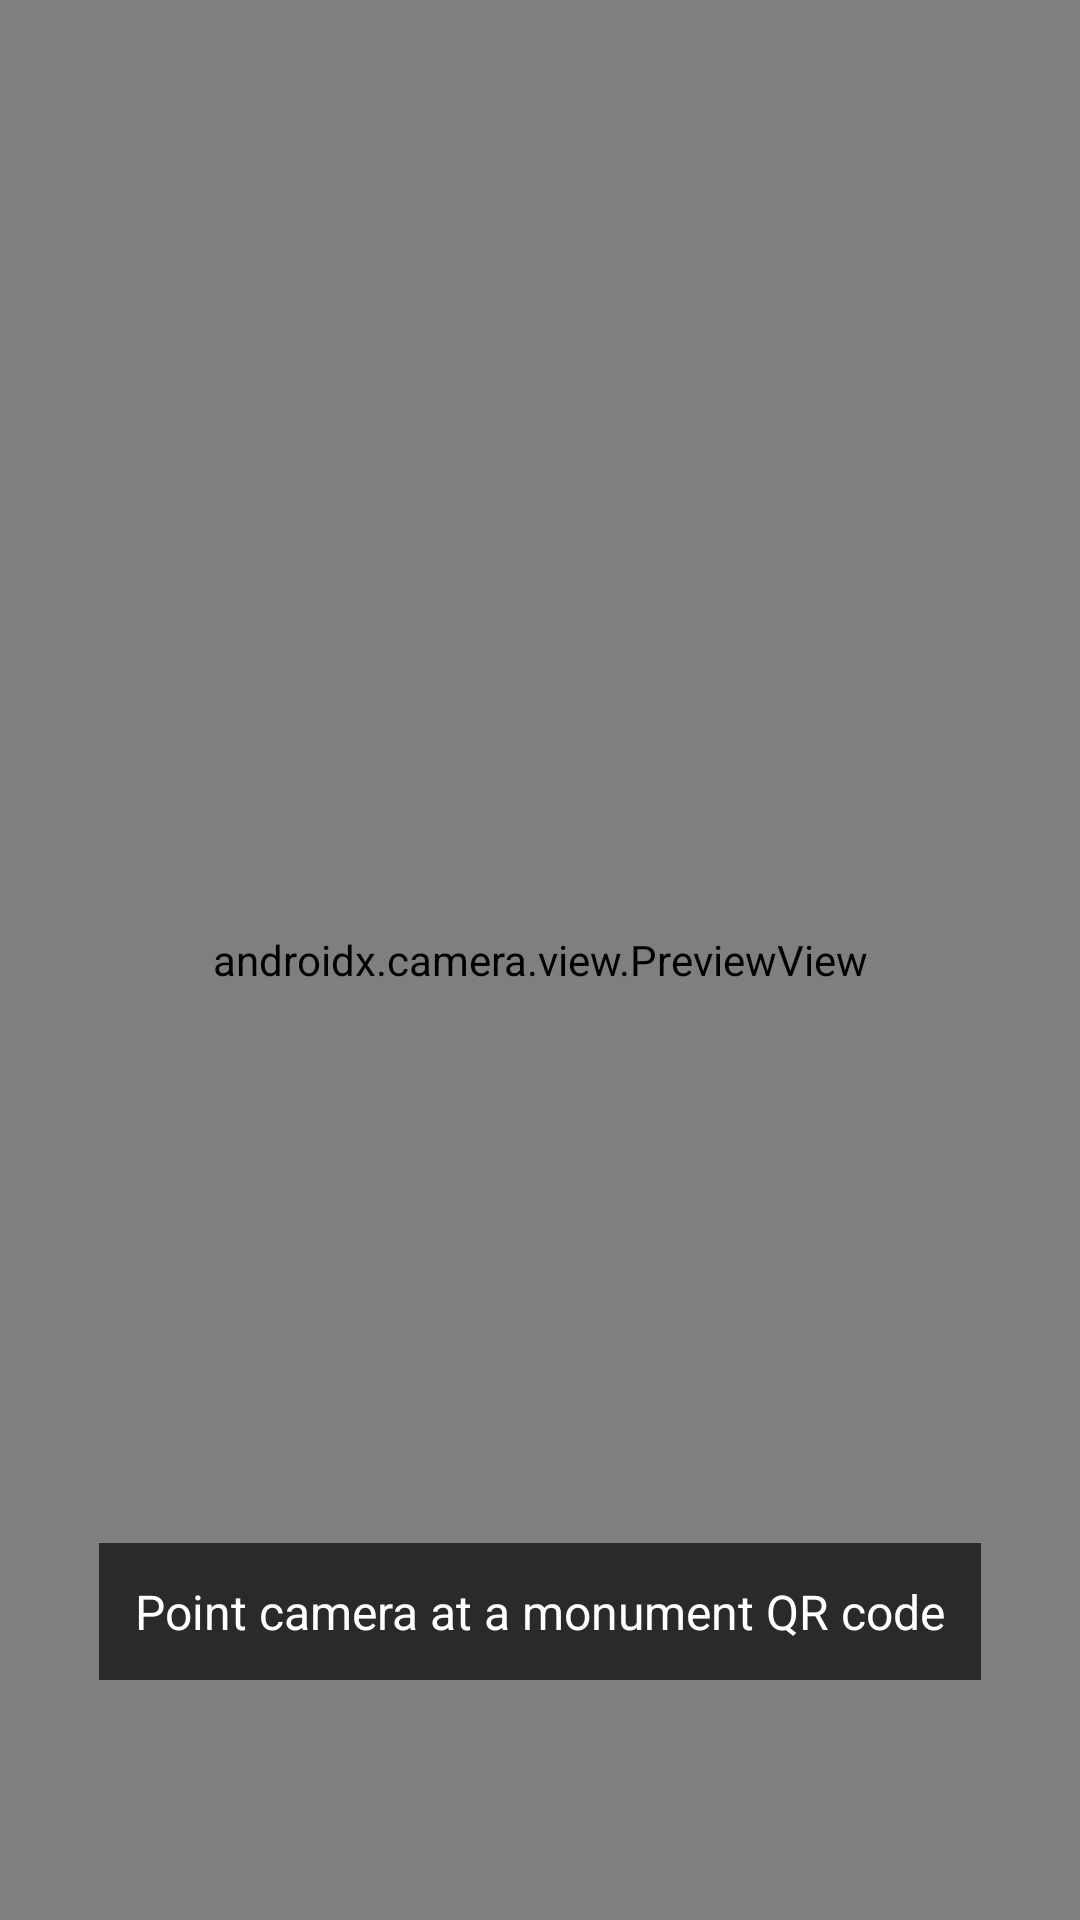

Here is an Android app screen rendered from its layout file. Give the layout XML and the strings, colors and styles it references.
<!-- AndroidManifest.xml: application theme Theme.NammaGuide -->
<!-- res/layout/activity_qr_scanner.xml -->
<?xml version="1.0" encoding="utf-8"?>
<FrameLayout xmlns:android="http://schemas.android.com/apk/res/android"
    android:layout_width="match_parent"
    android:layout_height="match_parent"
    android:background="@color/black">

    <androidx.camera.view.PreviewView
        android:id="@+id/preview_view"
        android:layout_width="match_parent"
        android:layout_height="match_parent" />

    <TextView
        android:layout_width="wrap_content"
        android:layout_height="wrap_content"
        android:layout_gravity="bottom|center_horizontal"
        android:layout_marginBottom="80dp"
        android:background="#AA000000"
        android:padding="12dp"
        android:text="@string/qr_scan_instruction"
        android:textColor="@color/white"
        android:textSize="16sp" />
</FrameLayout>
<!-- resources referenced by this layout -->
<resources>
  <color name="black">#000000</color>
  <color name="white">#FFFFFF</color>
  <string name="qr_scan_instruction">Point camera at a monument QR code</string>
  <style name="Theme.NammaGuide" parent="Theme.MaterialComponents.DayNight.DarkActionBar">
          <item name="colorPrimary">@color/colorPrimary</item>
          <item name="colorPrimaryVariant">@color/colorPrimaryDark</item>
          <item name="colorOnPrimary">@color/colorOnPrimary</item>
          <item name="colorSecondary">@color/colorSecondary</item>
          <item name="colorOnSecondary">@color/colorOnSecondary</item>
          <item name="android:statusBarColor">@color/colorPrimaryDark</item>
          <item name="android:windowBackground">@color/colorBackground</item>
      </style>
  <color name="colorPrimary">#8B4513</color>
  <color name="colorPrimaryDark">#5C2D0A</color>
  <color name="colorOnPrimary">#FFFFFF</color>
  <color name="colorSecondary">#D4A017</color>
  <color name="colorOnSecondary">#000000</color>
  <color name="colorBackground">#FFF8F0</color>
</resources>
